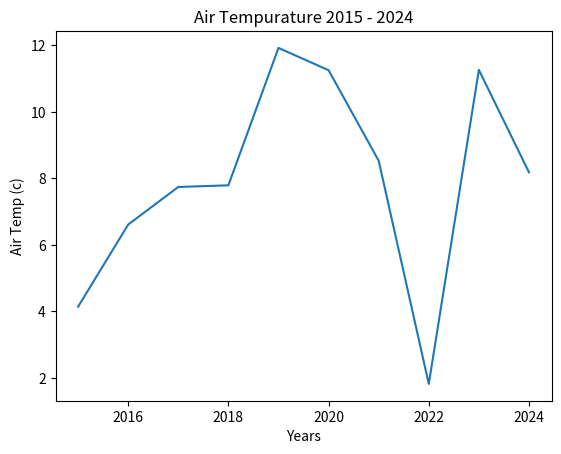

Write Python code to recreate this figure.
import matplotlib.pyplot as plt




x = [2015, 2016, 2017, 2018, 2019, 2020, 2021, 2022, 2023, 2024]
y = [4.14, 6.61, 7.74, 7.79, 11.92, 11.25, 8.53, 1.82, 11.26, 8.18]

fig, ax = plt.subplots()

ax.plot(x, y)

ax.set_xlabel('Years')
ax.set_ylabel('Air Temp (c)')
ax.set_title('Air Tempurature 2015 - 2024')

plt.show()